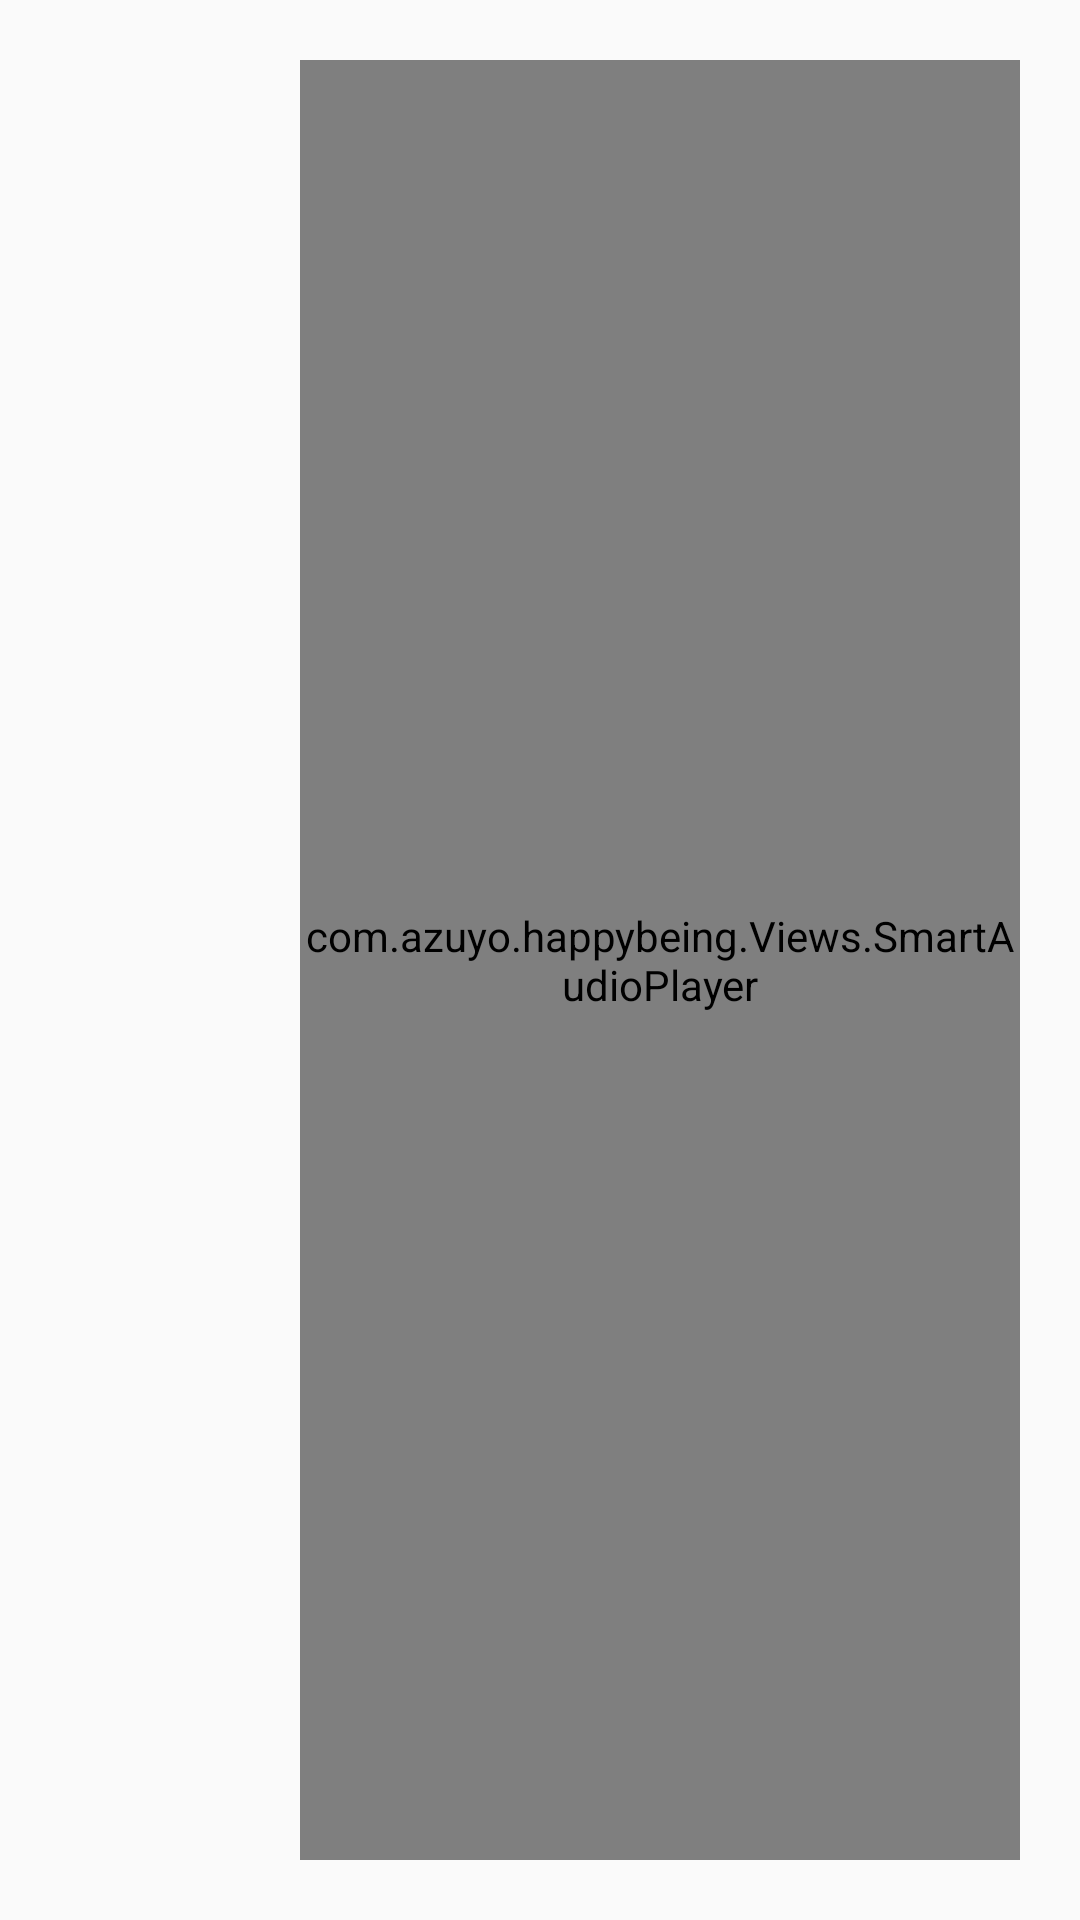

This screen was rendered from an Android layout file. Write that file and the resources it references.
<!-- AndroidManifest.xml: application theme AppTheme -->
<!-- res/layout/custom_dialog_layout.xml -->
<?xml version="1.0" encoding="utf-8"?>
<LinearLayout xmlns:android="http://schemas.android.com/apk/res/android"
    android:layout_width="match_parent"
    android:layout_height="wrap_content"
    android:orientation="horizontal" >

    <ImageView
        android:layout_gravity="center"
        android:id="@+id/myimage"
        android:layout_width="80dp"
        android:layout_height="80dp"/>

    <com.azuyo.happybeing.Views.SmartAudioPlayer
        android:layout_gravity="center"
        android:id="@+id/player"
        android:layout_width="match_parent"
        android:layout_height="match_parent"
        android:layout_margin="20dp"/>
</LinearLayout>
<!-- resources referenced by this layout -->
<resources>
  <style name="AppTheme" parent="Theme.AppCompat.Light.NoActionBar">
          
          <item name="colorPrimary">@color/colorPrimary</item>
          <item name="colorPrimaryDark">@color/colorPrimaryDark</item>
          <item name="colorAccent">@color/colorAccent</item>
          <item name="windowActionBar">false</item>
          <item name="windowNoTitle">true</item>
          <item name="android:minWidth">0dip</item>
          <item name="android:paddingLeft">0dip</item>
          <item name="android:paddingRight">0dip</item>
      </style>
  <color name="colorPrimary">#FFFFFF</color>
  <color name="colorPrimaryDark">#000000</color>
  <color name="colorAccent">#95989A</color>
</resources>
